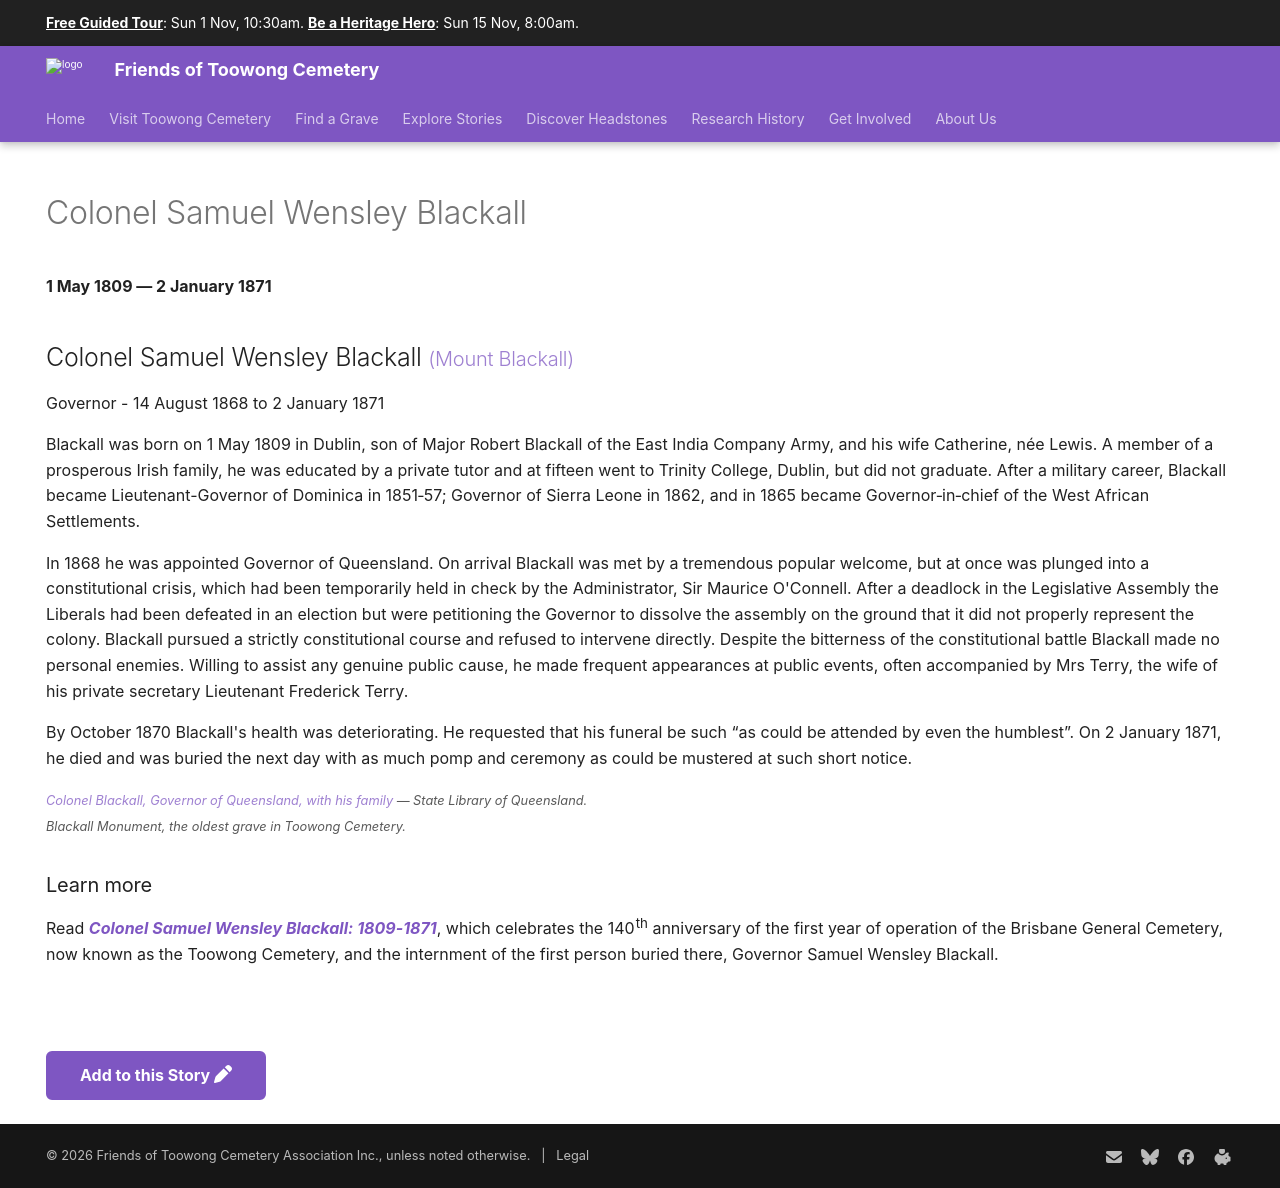

repository: 1871fotc/1871fotc.github.io · page: research/samuel-wensley-blackall/index.html · generator: mkdocs

---
title: Samuel Wensley Blackall
description: Second Governor of Queenland and first person buried in Toowong Cemetery

hide:
  - toc
  - navigation
---

--8<-- "snippets/sem/research/samuel-wensley-blackall.json"

# Colonel Samuel Wensley Blackall 

**1 May 1809 — 2 January 1871**

--8<-- "snippets/samuel-wensley-blackall.md"

### Learn more 

Read ***[Colonel Samuel Wensley Blackall: 1809-1871](../assets/documents/samuel-blackall.pdf)***, which celebrates the 140^th^ anniversary of the first year of operation of the Brisbane General Cemetery, now known as the Toowong Cemetery, and the internment of the first person buried there, Governor Samuel Wensley Blackall.


--8<-- "snippets/add-to-this-story.md"
